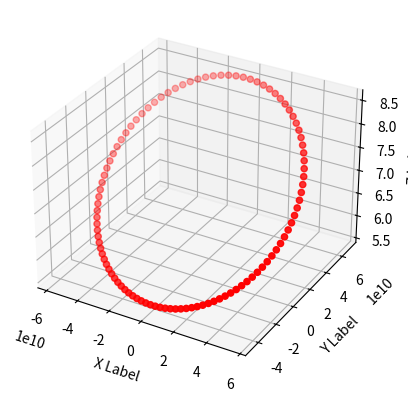

Python code for this plot:
## Dossier de test pour afficher les ellipses en 3D

import numpy as np
import matplotlib as mpl
import matplotlib.pyplot as plt
from mpl_toolkits.mplot3d import Axes3D

pi = np.pi

e = 0.20564
a = 57909227000
phi = pi*7/180
teta = pi*48/180

#Considérons une ellipse inclinée d'un angle teta sur le plan equatorial et d'un angle phi sur son orthogonal
# On définit tout d'abord p
p = a*(1-e**2)

#Ensuite on calcule r pour un angle sur l'ellipse donné v
def r(v):
    return p/(1-e*np.cos(v-teta))

# On calcul ensuite les coordonnées cartésiennes :
def cart(v):
    rd = r(v)
    x= rd*np.cos(phi)*np.cos(teta+v)
    y = rd*np.cos(phi)*np.sin(teta+v)
    z = rd*np.sin(phi)
    return (x,y,z)

fig = plt.figure()
ax = fig.add_subplot(111, projection='3d')

#Ya plus qu'a plot le tout en 3 dimenstions
V = [2*pi*i/100 for i in range(100)]
XYZ = [cart(v) for v in V]
X = [x[0] for x in XYZ]
Y = [y[1] for y in XYZ]
Z = [z[2] for z in XYZ]

ax.scatter(X,Y,Z, c='r')

ax.set_xlabel('X Label')
ax.set_ylabel('Y Label')
ax.set_zlabel('Z Label')

plt.show()

#Une fois cela fait, regroupons cela dans un programme

def afficheEllipse(a,e,phi,teta):
    p = a*(1-e**2)
    def r(v):
        return p/(1-e*np.cos(v-teta))
    def cart(v):
        rd = r(v)
        x = rd*np.cos(phi)*np.cos(teta+v)
        y = rd*np.cos(phi)*np.sin(teta+v)
        z = rd*np.sin(phi)
        return [x,y,z]
    fig = plt.figure()
    ax = fig.add_subplot(111, projection='3d')
    V= [pi*i/180 for i in range(360)]
    XYZ = [cart(v) for v in V]
    X = [x[0] for x in XYZ]
    Y = [y[1] for y in XYZ]
    Z = [z[2] for z in XYZ]
    ax.scatter(X,Y,Z, c='r')
    ax.set_xlabel('X Label')
    ax.set_ylabel('Y Label')
    ax.set_zlabel('Z Label')
    plt.show()

def affichePlanete(i):
    afficheEllipse(a[i],e[i],incl[i],th[i])

#Enfin réalisons un fonction qui fait appel aux tableaux construits dans la partie sur Le Verrier afin de tracer l'orbite d'une planète à un temps donné

def affichageTrajectoireDuree(i,n,pas):
    phi = incl[i]
    the = th[i]
    dga = a[i]
    def r(v,e):
        return dga*(1-e**2)/(1-e*np.cos(v-the))
    def cart(v,e):
        rd = r(v,e)
        x = rd*np.cos(phi)*np.cos(the+v)
        y = rd*np.cos(phi)*np.sin(the+v)
        z = rd*np.sin(phi)
        return [x,y,z]
    fig = plt.figure()
    ax = fig.add_subplot(111, projection='3d')
    V= [pi*i/180 for i in range(360)]
    for j in range(n):
        exc = excentricite(i,j*pas*annee)
        XYZ = [cart(v,exc) for v in V]
        X = [x[0] for x in XYZ]
        Y = [y[1] for y in XYZ]
        Z = [z[2] for z in XYZ]
        ax.scatter(X,Y,Z)
    ax.set_xlabel('X Label')
    ax.set_ylabel('Y Label')
    ax.set_zlabel('Z Label')
    plt.show()

def affichageSystemeSolaire(t):
    phi,the,dga = 0,0,0
    def r(v,e):
        return dga*(1-e**2)/(1-e*np.cos(v-the))
    def cart(v,e):
        rd = r(v,e)
        x = rd*np.cos(phi)*np.cos(the+v)
        y = rd*np.cos(phi)*np.sin(the+v)
        z = rd*np.sin(phi+v)
        return [x,y,z]
    fig = plt.figure()
    ax = fig.add_subplot(111, projection='3d')
    V= [pi*i/180 for i in range(360)]
    ax.scatter([0],[0],[0])
    for i in range(8):
        phi = incl[i]
        the = th[i]
        dga = a[i]
        exc = excentricite(i,t)
        XYZ = [cart(v,exc) for v in V]
        X = [x[0] for x in XYZ]
        Y = [y[1] for y in XYZ]
        Z = [z[2] for z in XYZ]
        ax.scatter(X,Y,Z)
    ax.set_xlabel('X Label')
    ax.set_ylabel('Y Label')
    ax.set_zlabel('Z Label')
    plt.show()
